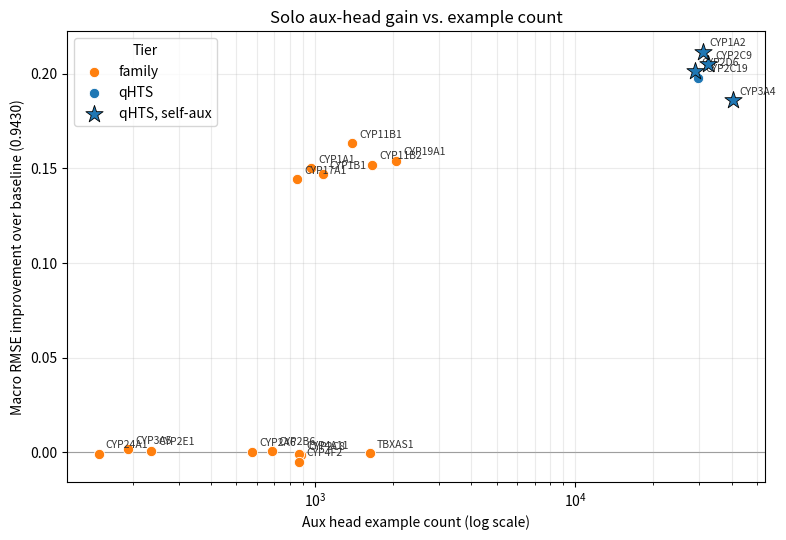

This figure's Python source:
"""Plot solo aux-head macro RMSE gain vs. example count (reports/head_search_analysis.md).

Data hardcoded from results/data_counts.csv (row totals) and
results/head_search_results.csv (solo-head macro RMSE, baseline 0.9430) --
the BU SCC head-search run of 2026-09-14. Re-derive from those CSVs directly
if either is regenerated.
"""

from pathlib import Path

import matplotlib.pyplot as plt

_BASELINE = 0.9430

# gene, total rows, solo macro RMSE, tier, self-aux (isoform also has a scored column)
_SELF_AUX = {"CYP1A2", "CYP2C9", "CYP2D6", "CYP3A4"}

_DATA = [
    ("CYP3A4", 40432, 0.7569, "qHTS"),
    ("CYP2C9", 32527, 0.7378, "qHTS"),
    ("CYP1A2", 30958, 0.7313, "qHTS"),
    ("CYP2C19", 29780, 0.7450, "qHTS"),
    ("CYP2D6", 28847, 0.7416, "qHTS"),
    ("CYP19A1", 2058, 0.7889, "family"),
    ("TBXAS1", 1628, 0.9437, "family"),
    ("CYP11B2", 1659, 0.7909, "family"),
    ("CYP1B1", 1071, 0.7960, "family"),
    ("CYP1A1", 971, 0.7930, "family"),
    ("CYP2C8", 888, 0.9447, "family"),
    ("CYP4A11", 872, 0.9442, "family"),
    ("CYP4F2", 872, 0.9480, "family"),
    ("CYP11B1", 1393, 0.7797, "family"),
    ("CYP17A1", 856, 0.7988, "family"),
    ("CYP2B6", 682, 0.9424, "family"),
    ("CYP2A6", 575, 0.9429, "family"),
    ("CYP2E1", 235, 0.9422, "family"),
    ("CYP3A5", 192, 0.9416, "family"),
    ("CYP24A1", 148, 0.9438, "family"),
]

_COLORS = {"qHTS": "#1f77b4", "family": "#ff7f0e"}


def main() -> None:
    """Render the volume-vs-gain scatter to reports/data_volume_vs_gain.png."""
    fig, ax = plt.subplots(figsize=(8, 5.5))

    for tier in ("family", "qHTS"):
        rows = [d for d in _DATA if d[3] == tier and d[0] not in _SELF_AUX]
        x = [r[1] for r in rows]
        y = [_BASELINE - r[2] for r in rows]
        ax.scatter(x, y, label=tier, color=_COLORS[tier], s=55, zorder=3, edgecolor="white", linewidth=0.6)

    self_rows = [d for d in _DATA if d[0] in _SELF_AUX]
    ax.scatter(
        [r[1] for r in self_rows],
        [_BASELINE - r[2] for r in self_rows],
        label="qHTS, self-aux",
        color=_COLORS["qHTS"],
        marker="*",
        s=170,
        zorder=4,
        edgecolor="black",
        linewidth=0.6,
    )

    for gene, n, rmse, _tier in _DATA:
        ax.annotate(
            gene,
            (n, _BASELINE - rmse),
            textcoords="offset points",
            xytext=(5, 4),
            fontsize=7.5,
            color="#333333",
        )

    ax.axhline(0, color="#999999", linewidth=0.8, zorder=1)
    ax.set_xscale("log")
    ax.set_xlabel("Aux head example count (log scale)")
    ax.set_ylabel("Macro RMSE improvement over baseline (0.9430)")
    ax.set_title("Solo aux-head gain vs. example count")
    ax.legend(title="Tier")
    ax.grid(True, which="both", alpha=0.25, zorder=0)

    fig.tight_layout()
    out = Path("reports/data_volume_vs_gain.png")
    out.parent.mkdir(parents=True, exist_ok=True)
    fig.savefig(out, dpi=150)
    print(f"Wrote {out}")


if __name__ == "__main__":
    main()
